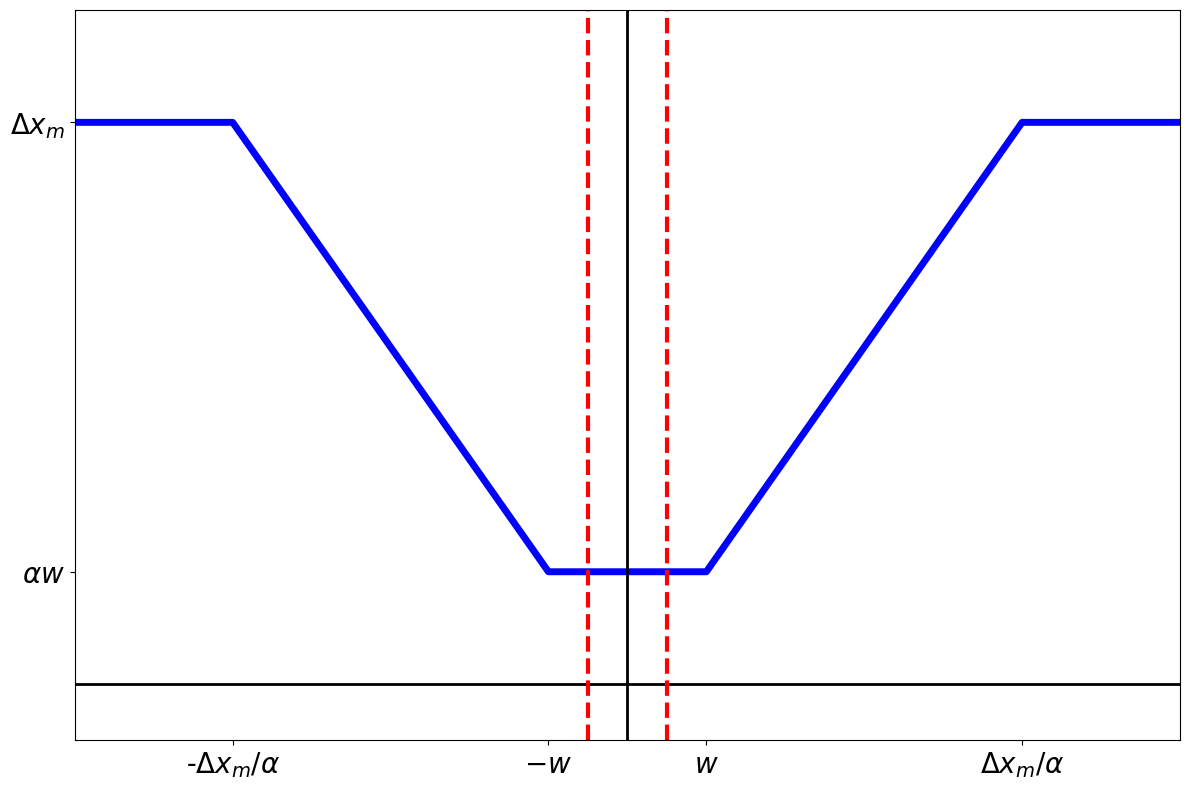

Generate this figure with matplotlib:
# This script creates a doodle to explain how dmax is computed visually
import matplotlib.pyplot as plt

# Data for doodle
x = [-7, -5, -1, 0, 1, 5, 7]
y = [5, 5, 1, 1, 1, 5, 5]

# Create doodle
fig, ax = plt.subplots(figsize=(12,8))
plt.plot(x, y, color = 'blue', linewidth = 5)

plt.axhline(y=0, color='black', linestyle='-', linewidth = 2)
plt.xlim(-7, 7)
plt.xticks([-5, -1, 1, 5],
           ["-$\\Delta x_m / \\alpha$", "$-w$", "$w$", "$\\Delta x_m / \\alpha$"],
           fontsize = 20)

plt.axvline(x=0, color='black', linestyle='-', linewidth = 2)
plt.axvline(x=0.5, color='red', linestyle='--', linewidth = 3)
plt.axvline(x=-0.5, color='red', linestyle='--', linewidth = 3)
plt.ylim(-0.5, 6)
plt.yticks([1, 5],
           ["$\\alpha w$", "$\\Delta x_m$"],
           fontsize = 20)


# Display doodle
plt.tight_layout()
plt.show()